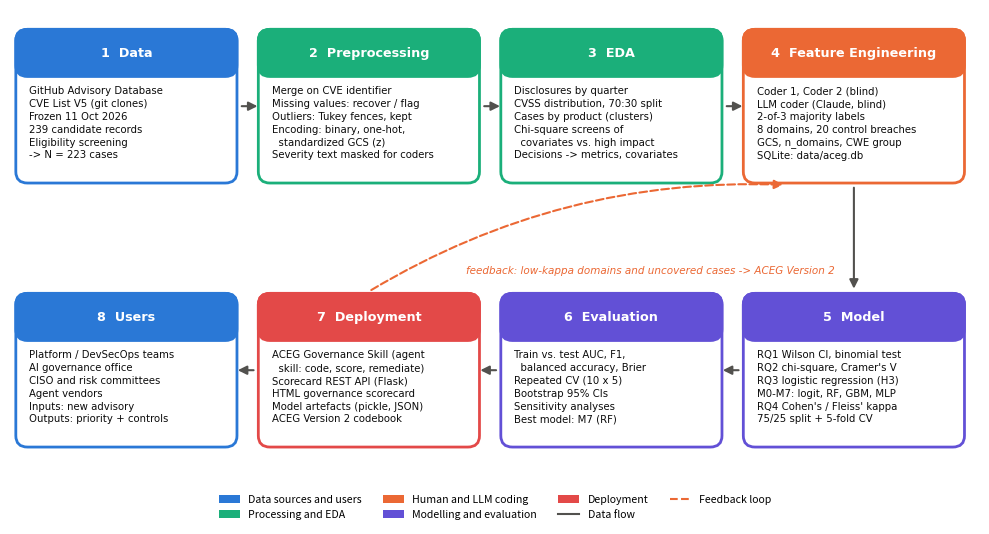

Python code for this plot: (Note: this script raises an exception after producing the figure.)
"""Draws Figure: end-to-end ACEG workflow (outputs/final/figures/fig_architecture.png)."""
import matplotlib
matplotlib.use("Agg")
import matplotlib.pyplot as plt
from matplotlib.patches import FancyBboxPatch, FancyArrowPatch, Patch
from matplotlib.lines import Line2D

C = {"data": "#2a78d6", "prep": "#1baf7a", "code": "#eb6834", "model": "#6250d6", "deploy": "#e34948"}
fig, ax = plt.subplots(figsize=(10, 5.4))
ax.set_xlim(0, 100); ax.set_ylim(3, 55); ax.axis("off")

def box(x, y, w, h, title, lines, kind, num):
    ax.add_patch(FancyBboxPatch((x, y), w, h, boxstyle="round,pad=0.4,rounding_size=1.2",
                                fc="white", ec=C[kind], lw=2))
    ax.add_patch(FancyBboxPatch((x, y + h - 4.2), w, 4.2, boxstyle="round,pad=0.4,rounding_size=1.2",
                                fc=C[kind], ec=C[kind], lw=2))
    ax.text(x + w / 2, y + h - 2.1, f"{num}  {title}", ha="center", va="center", color="white",
            fontsize=9.2, fontweight="bold", family="DejaVu Sans")
    ax.text(x + 1.0, y + h - 5.6, "\n".join(lines), ha="left", va="top", fontsize=7.3,
            family="DejaVu Sans", color="#0b0b0b", linespacing=1.35)

def arrow(p, q, style="-", color="#52514e", rad=0.0):
    ax.add_patch(FancyArrowPatch(p, q, arrowstyle="-|>", mutation_scale=13, lw=1.5, color=color,
                                 linestyle=style, connectionstyle=f"arc3,rad={rad}"))

W, H = 22, 15.5
top, bot = 37, 9
box(1, top, W, H, "Data", ["GitHub Advisory Database", "CVE List V5 (git clones)", "Frozen 11 Oct 2026", "239 candidate records", "Eligibility screening", "-> N = 223 cases"], "data", "1")
box(26, top, W, H, "Preprocessing", ["Merge on CVE identifier", "Missing values: recover / flag", "Outliers: Tukey fences, kept", "Encoding: binary, one-hot,", "  standardized GCS (z)", "Severity text masked for coders"], "prep", "2")
box(51, top, W, H, "EDA", ["Disclosures by quarter", "CVSS distribution, 70:30 split", "Cases by product (clusters)", "Chi-square screens of", "  covariates vs. high impact", "Decisions -> metrics, covariates"], "prep", "3")
box(76, top, W, H, "Feature Engineering", ["Coder 1, Coder 2 (blind)", "LLM coder (Claude, blind)", "2-of-3 majority labels", "8 domains, 20 control breaches", "GCS, n_domains, CWE group", "SQLite: data/aceg.db"], "code", "4")
box(76, bot, W, H, "Model", ["RQ1 Wilson CI, binomial test", "RQ2 chi-square, Cramer's V", "RQ3 logistic regression (H3)", "M0-M7: logit, RF, GBM, MLP", "RQ4 Cohen's / Fleiss' kappa", "75/25 split + 5-fold CV"], "model", "5")
box(51, bot, W, H, "Evaluation", ["Train vs. test AUC, F1,", "  balanced accuracy, Brier", "Repeated CV (10 x 5)", "Bootstrap 95% CIs", "Sensitivity analyses", "Best model: M7 (RF)"], "model", "6")
box(26, bot, W, H, "Deployment", ["ACEG Governance Skill (agent", "  skill: code, score, remediate)", "Scorecard REST API (Flask)", "HTML governance scorecard", "Model artefacts (pickle, JSON)", "ACEG Version 2 codebook"], "deploy", "7")
box(1, bot, W, H, "Users", ["Platform / DevSecOps teams", "AI governance office", "CISO and risk committees", "Agent vendors", "Inputs: new advisory", "Outputs: priority + controls"], "data", "8")
y1 = top + H / 2
for x0 in (23.6, 48.6, 73.6):
    arrow((x0, y1), (x0 + 2.2, y1))
arrow((87, top - 0.6), (87, bot + H + 0.6))
y2 = bot + H / 2
for x0 in (75.4, 50.4, 25.4):
    arrow((x0, y2), (x0 - 2.2, y2))
arrow((37, bot + H + 0.6), (80, top - 0.6), style="--", color=C["code"], rad=-0.15)
ax.text(66, 27.0, "feedback: low-kappa domains and uncovered cases -> ACEG Version 2", fontsize=7.5,
        color=C["code"], ha="center", style="italic", family="DejaVu Sans")
leg = [Patch(fc=C["data"], label="Data sources and users"), Patch(fc=C["prep"], label="Processing and EDA"),
       Patch(fc=C["code"], label="Human and LLM coding"), Patch(fc=C["model"], label="Modelling and evaluation"),
       Patch(fc=C["deploy"], label="Deployment"),
       Line2D([0], [0], color="#52514e", lw=1.5, label="Data flow"),
       Line2D([0], [0], color=C["code"], lw=1.5, ls="--", label="Feedback loop")]
ax.legend(handles=leg, loc="lower center", ncol=4, fontsize=7.6, frameon=False, bbox_to_anchor=(0.5, -0.06))
fig.tight_layout()
fig.savefig("/home/claude/work/repo/outputs/final/figures/fig_architecture.png", dpi=220, facecolor="white")
